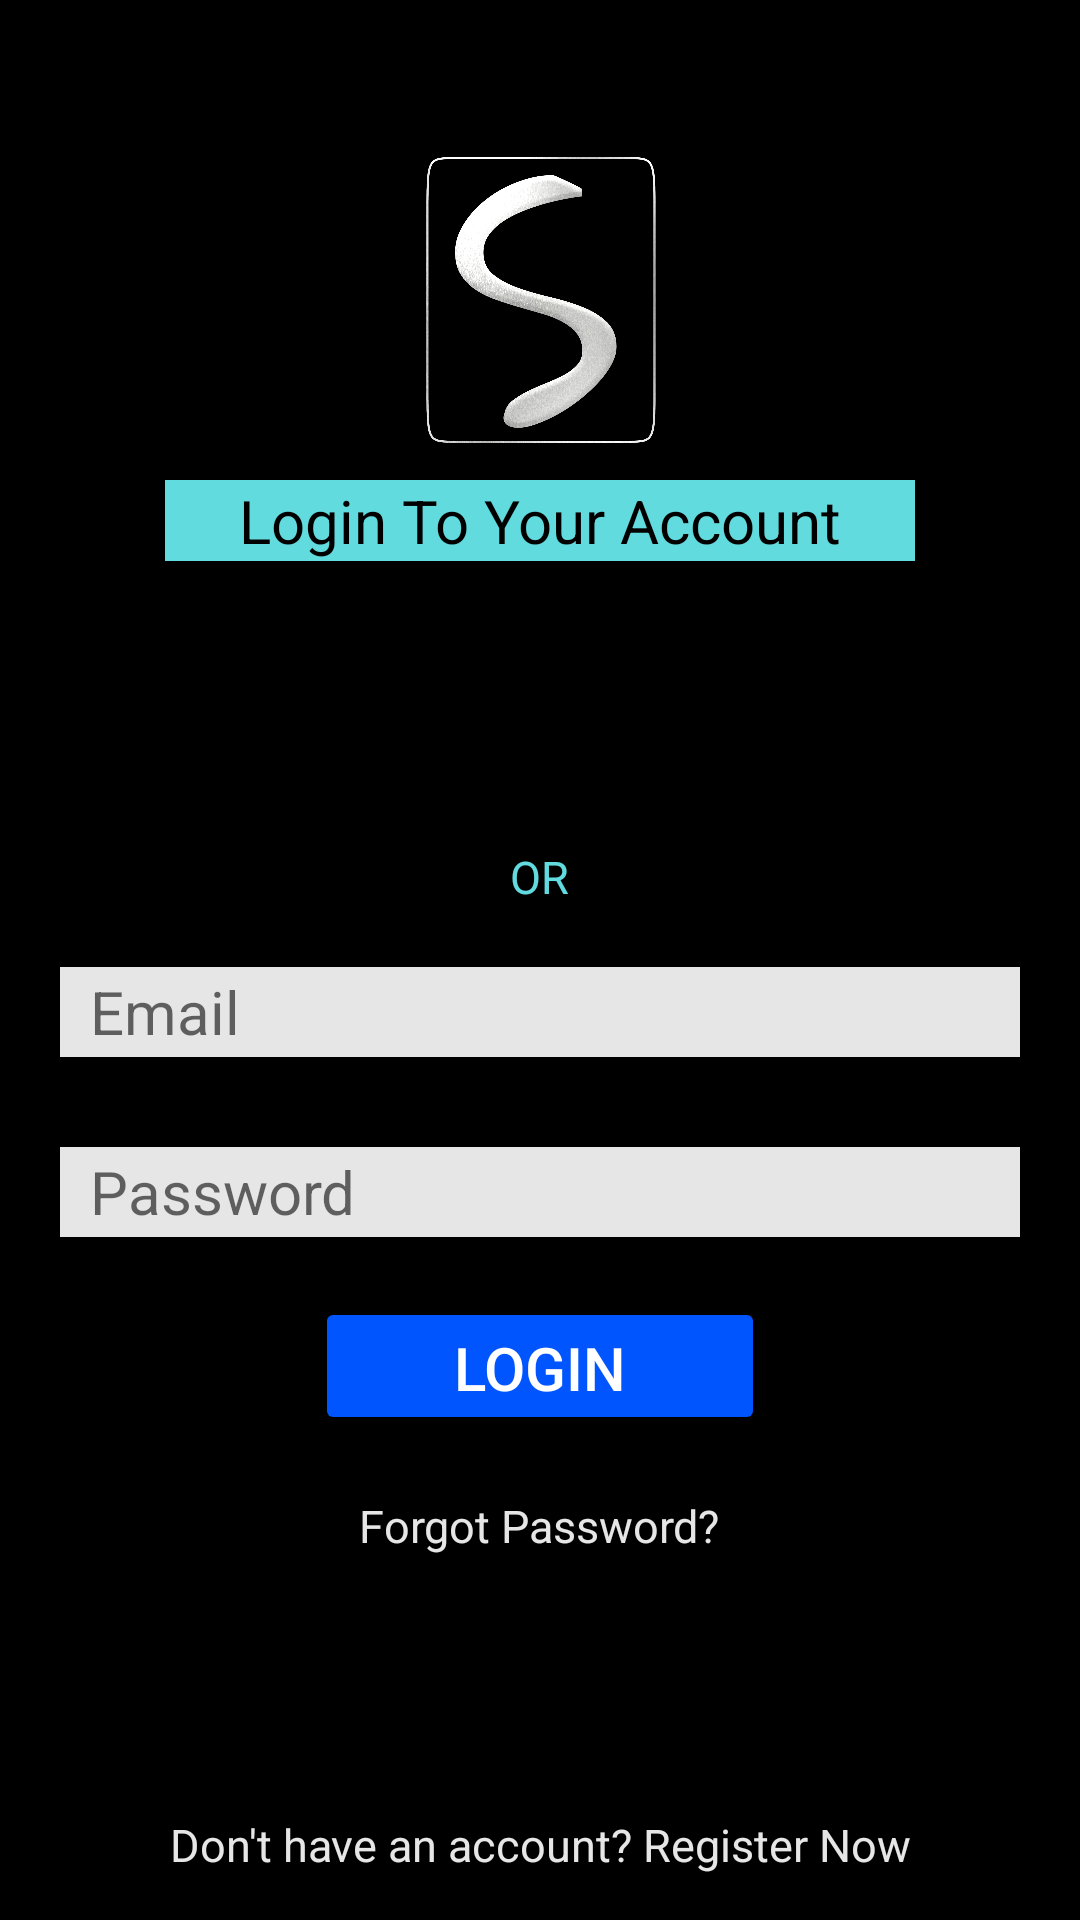

Reconstruct the res/layout file that produces this screen, plus the resources it refers to.
<!-- AndroidManifest.xml: application theme Theme.SchedulePlanner -->
<!-- res/layout/activity_login.xml -->
<?xml version="1.0" encoding="utf-8"?>
<RelativeLayout xmlns:android="http://schemas.android.com/apk/res/android"
    xmlns:tools="http://schemas.android.com/tools"
    android:layout_width="match_parent"
    android:layout_height="match_parent"
    tools:context=".activity.Login"
    android:background="#000000">

    <ImageView
        android:id="@+id/robo"
        android:layout_width="200dp"
        android:layout_height="100dp"
        android:layout_centerHorizontal="true"
        android:layout_marginTop="50dp"
        android:src="@drawable/logo"
        android:contentDescription="@string/logo" />

    <TextView
        android:id="@+id/login"
        android:layout_width="250dp"
        android:layout_height="wrap_content"
        android:layout_below="@+id/robo"
        android:layout_centerHorizontal="true"
        android:layout_marginTop="10dp"
        android:background="#E66DF3F8"
        android:text="@string/login_to_your_account"
        android:textAlignment="center"
        android:textColor="@color/black"
        android:textSize="20dp" />

    <ImageView
        android:id="@+id/box"
        android:layout_width="70dp"
        android:layout_height="70dp"
        android:layout_below="@+id/login"
        android:layout_marginTop="15dp"
        android:layout_centerHorizontal="true"/>

    <ImageView
        android:id="@+id/google"
        android:layout_width="70dp"
        android:layout_height="70dp"
        android:clickable="true"
        android:layout_below="@+id/login"
        android:layout_centerHorizontal="true"
        android:layout_marginTop="15dp"
        android:padding="10dp"
        android:src="@drawable/google"
        android:contentDescription="@string/google_sign_in"
        android:focusable="true" />

    <ProgressBar
        android:id="@+id/progress_bar"
        android:layout_width="wrap_content"
        android:layout_height="wrap_content"
        android:layout_below="@+id/login"
        android:layout_centerHorizontal="true"
        android:layout_marginTop="25dp"
        android:visibility="gone"/>

    <TextView
        android:id="@+id/or"
        android:layout_width="wrap_content"
        android:layout_height="wrap_content"
        android:layout_below="@+id/box"
        android:layout_centerHorizontal="true"
        android:layout_marginTop="10dp"
        android:text="@string/or"
        android:textColor="#E66DF3F8"
        android:textSize="15dp" />

    <EditText
        android:id="@+id/email"
        android:layout_width="match_parent"
        android:layout_height="30dp"
        android:layout_below="@id/or"
        android:layout_marginStart="20dp"
        android:layout_marginTop="20dp"
        android:layout_marginEnd="20dp"
        android:background="#E6FFFFFF"
        android:drawableStart="@drawable/actionbar_email"
        android:drawablePadding="5dp"
        android:hint="@string/email"
        android:inputType="textEmailAddress"
        android:maxLength="30"
        android:paddingStart="10dp"
        android:textColor="@color/black"
        android:textColorHint="#97000000"
        android:textSize="20dp"
        tools:ignore="RtlSymmetry"
        android:autofillHints="" />

    <EditText
        android:id="@+id/password"
        android:layout_width="match_parent"
        android:layout_height="30dp"
        android:layout_below="@id/email"
        android:layout_marginStart="20dp"
        android:layout_marginTop="30dp"
        android:layout_marginEnd="20dp"
        android:autofillHints=""
        android:background="#E6FFFFFF"
        android:drawableStart="@drawable/actionbar_password"
        android:drawablePadding="5dp"
        android:hint="@string/password"
        android:inputType="textPassword"
        android:maxLength="15"
        android:paddingStart="10dp"
        android:textColor="#000000"
        android:textColorHint="#97000000"
        android:textSize="20dp"
        tools:ignore="RtlSymmetry" />

    <Button
        android:id="@+id/login_button"
        android:layout_width="150dp"
        android:layout_height="46dp"
        android:layout_below="@+id/password"
        android:layout_centerHorizontal="true"
        android:layout_marginTop="20dp"
        android:backgroundTint="#0055FF"
        android:text="@string/login"
        android:textColor="@color/white"
        android:textAlignment="center"
        android:textSize="20dp" />

    <TextView
        android:id="@+id/forget_password"
        android:layout_width="wrap_content"
        android:layout_height="wrap_content"
        android:layout_below="@+id/login_button"
        android:layout_centerHorizontal="true"
        android:layout_marginTop="20dp"
        android:text="@string/forgot_password"
        android:textColor="#E6FFFFFF"
        android:textSize="15dp" />

    <TextView
        android:id="@+id/register"
        android:layout_width="wrap_content"
        android:layout_height="wrap_content"
        android:layout_alignParentBottom="true"
        android:layout_centerHorizontal="true"
        android:layout_marginTop="50dp"
        android:layout_marginBottom="15dp"
        android:text="@string/don_t_have_an_account_register_now"
        android:textAlignment="center"
        android:textColor="#E6FFFFFF"
        android:textSize="15dp" />


</RelativeLayout>
<!-- resources referenced by this layout -->
<resources>
  <!-- drawable logo: jpg bitmap (drawable, 117682 bytes) -->
  <string name="don_t_have_an_account_register_now">Don\'t have an account? Register Now</string>
  <string name="email">Email</string>
  <string name="forgot_password">Forgot Password?</string>
  <string name="google_sign_in">Google Sign In</string>
  <string name="login">Login</string>
  <string name="login_to_your_account">Login To Your Account</string>
  <string name="logo">Logo</string>
  <string name="or">OR</string>
  <string name="password">Password</string>
  <style name="Theme.SchedulePlanner" parent="Theme.AppCompat.Light.NoActionBar">
          
          <item name="colorPrimary">@color/purple_500</item>
          <item name="colorPrimaryVariant">@color/purple_700</item>
          <item name="colorOnPrimary">@color/white</item>
          
          <item name="colorSecondary">@color/teal_200</item>
          <item name="colorSecondaryVariant">@color/teal_700</item>
          <item name="colorOnSecondary">@color/black</item>
          
          <item name="android:statusBarColor" tools:targetApi="l">?attr/colorPrimaryVariant</item>
          
          <item name="android:itemBackground">#ffffff</item>
          <item name="android:textColor">#000000</item>
          <item name="actionOverflowMenuStyle">@style/OverflowMenu</item>
          <item name="android:windowActivityTransitions">true</item>
          <item name="android:windowContentTransitions">true</item>
      </style>
  <style name="OverflowMenu" parent="Widget.AppCompat.PopupMenu.Overflow">
          <item name="android:overlapAnchor">false</item>
          <item name="android:dropDownVerticalOffset">4.0dip</item>
      </style>
  <!-- not gathered from this repository: default colours our renderer supplied (Android Studio template values) -->
  <color name="purple_500">#FF6200EE</color>
  <color name="purple_700">#FF3700B3</color>
  <color name="teal_200">#FF03DAC5</color>
  <color name="teal_700">#FF018786</color>
  <color name="black">#FF000000</color>
  <color name="white">#FFFFFFFF</color>
</resources>
